The GitHub repository nurddeenIbra/cropland-mapping contains a labelled image folder "data" with 3 categories: building, cropland, uncultivated land. Examples follow, each with its label.

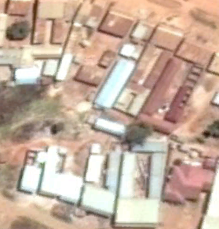
Label: building

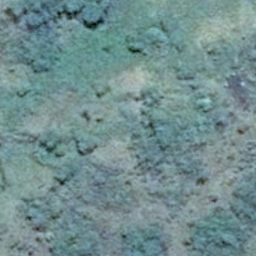
Label: uncultivated land

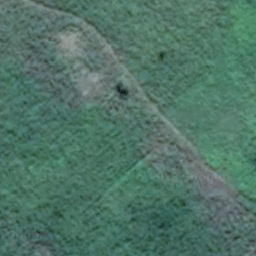
Label: cropland

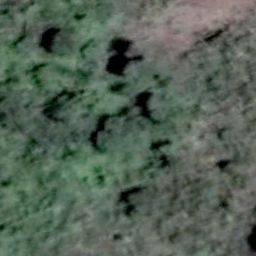
Label: uncultivated land

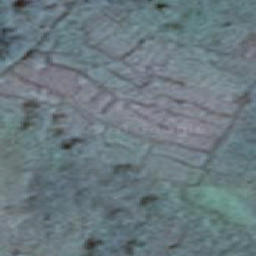
Label: cropland

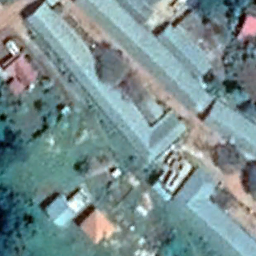
Label: building
